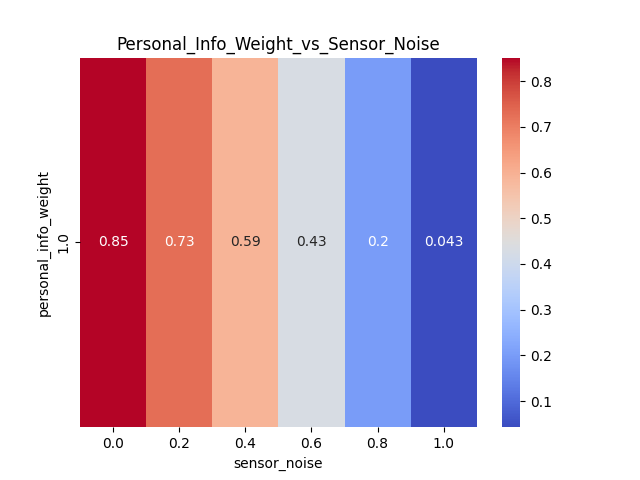

Values plotted in this chart, from the file beside it:
personal_info_weight, 0.0, 0.2, 0.4, 0.6, 0.8, 1.0
1.0, 0.8516, 0.7272, 0.5896, 0.4313, 0.1997, 0.0427
